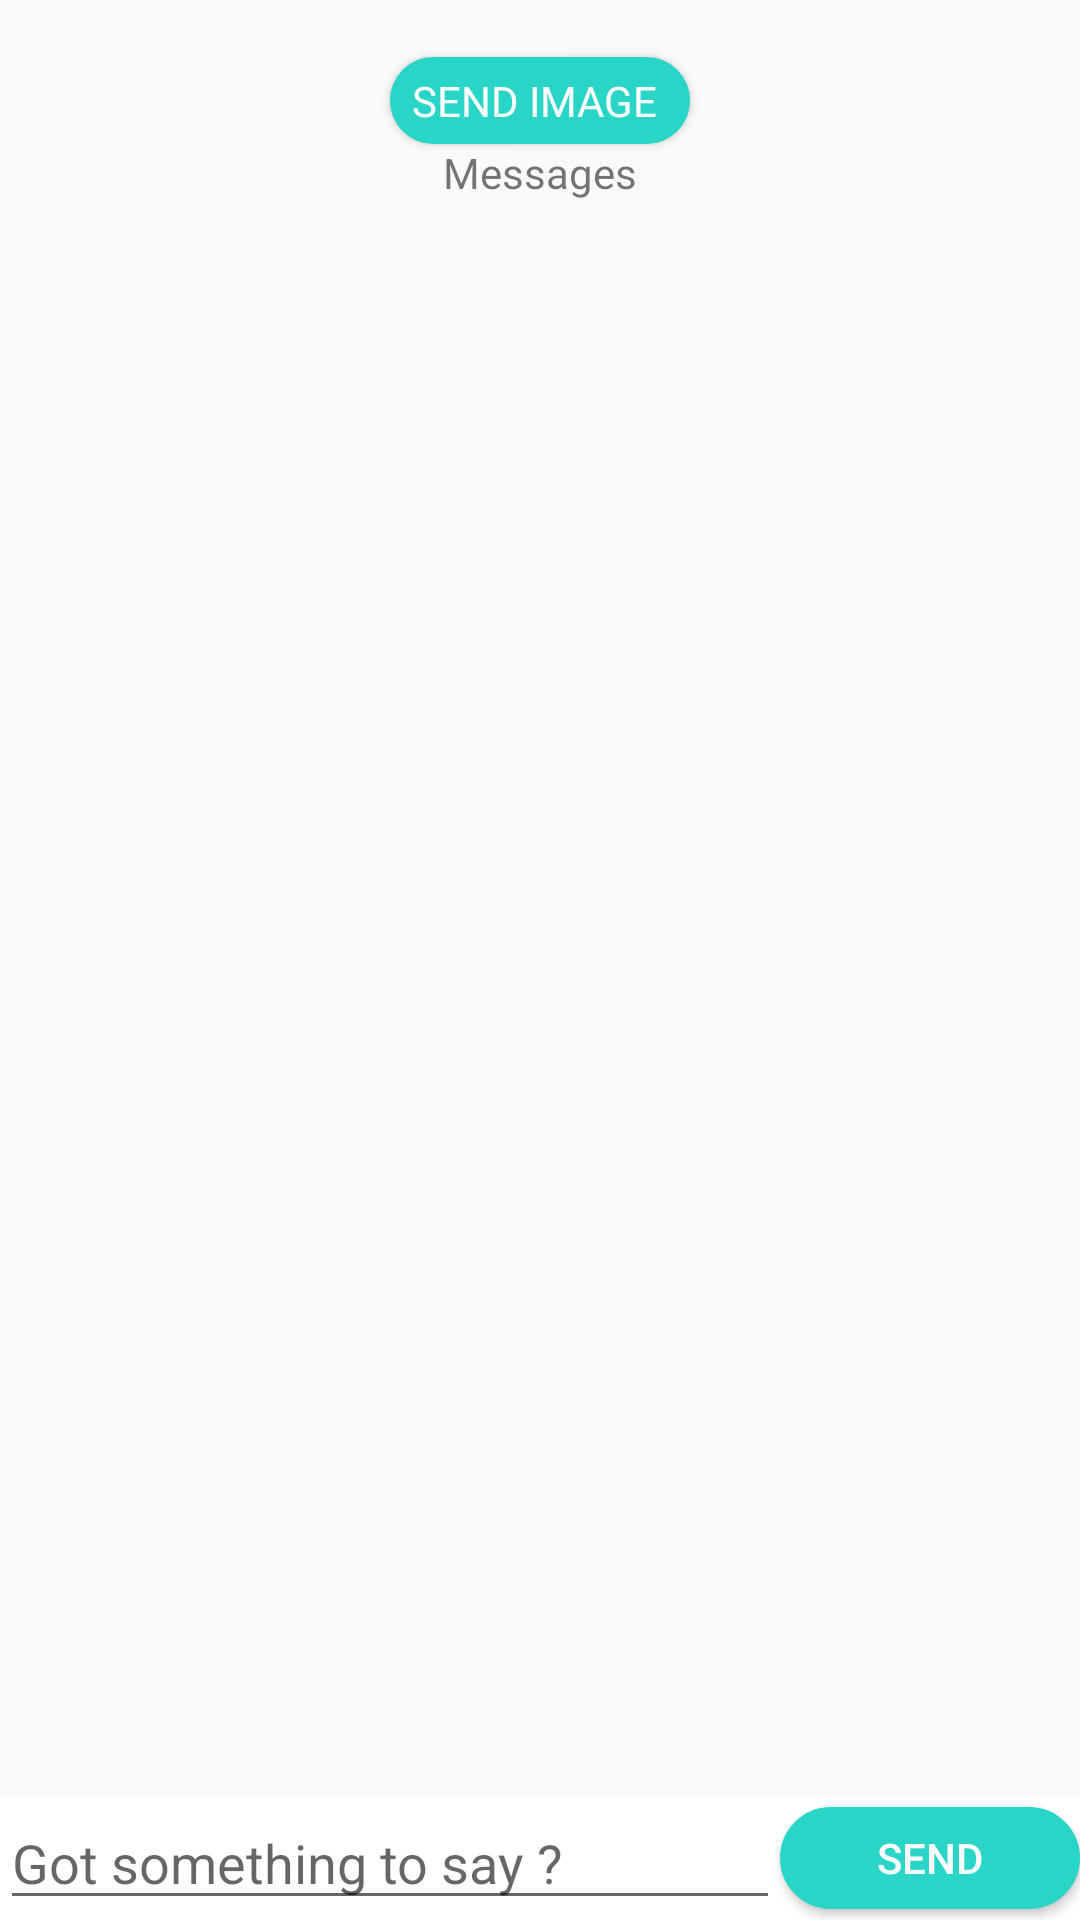

The Android layout XML behind this screen, and the referenced resources:
<!-- AndroidManifest.xml: application theme AppTheme -->
<!-- res/layout/chat_frag.xml -->
<?xml version="1.0" encoding="utf-8"?>
<LinearLayout
    xmlns:android="http://schemas.android.com/apk/res/android"
    android:orientation="vertical"
    android:layout_width="fill_parent"
	android:layout_height="fill_parent"
	android:background="@drawable/chatback">

	<TextView
		android:layout_width="fill_parent"
		android:layout_height="wrap_content"
		android:id="@+id/textView2"
		android:visibility="invisible"/>

	<Button
        android:layout_width="100dp"
        android:layout_height="29dp"
        android:text="Send Image"
        android:id="@+id/sendImgBtn"
		android:background="@drawable/imgsendbtn"
		android:layout_gravity="center"
		android:paddingRight="4dp"
		android:textColor="#ffffff"
        android:typeface="sans"/>

    <TextView
		android:id="@+id/header"
		android:layout_width="fill_parent"
		android:layout_height="wrap_content"
		android:gravity="center_vertical|center_horizontal"
		android:layout_gravity="center"
		android:text="Messages"/>

	<ListView
		android:id="@android:id/list"
		android:layout_below="@id/header"
        android:stackFromBottom="true"
        android:transcriptMode="alwaysScroll"
		android:layout_weight="1.0"
		android:layout_height="fill_parent"
        android:layout_width="fill_parent"

		/>

    <LinearLayout
        xmlns:android="http://schemas.android.com/apk/res/android"
        android:orientation="horizontal"
        android:layout_width="fill_parent"
	    android:layout_height="wrap_content"
		android:background="#ffffff"
		>

	    <EditText
		    android:id="@+id/edit_input"
		    android:layout_width="fill_parent"
		    android:layout_height="wrap_content" 
		    android:layout_weight="1.0"
            android:layout_gravity="left"
		    android:hint="Got something to say ?" >
	    </EditText>

        <Button
		    android:id="@+id/btn_send"
            android:layout_width="100dp"
            android:layout_height="34dp"
            android:layout_gravity="center"
            android:background="@drawable/imgsendbtn"
            android:text="Send"
            android:textColor="#ffffff" />
    </LinearLayout>

</LinearLayout>
<!-- resources referenced by this layout -->
<resources>
  <!-- drawable imgsendbtn (drawable) -->
  <?xml version="1.0" encoding="utf-8"?>
  
  <selector xmlns:android="http://schemas.android.com/apk/res/android">
      <item android:state_pressed="true" >
          <shape android:shape="rectangle"  >
              <corners android:radius="100dip" />
              <stroke android:width="1dip" android:color="#CECECE" />
          </shape>
  
      </item>
      <item android:state_focused="true">
          <shape android:shape="rectangle"  >
              <corners android:radius="100dip" />
              <stroke android:width="1dip" android:color="@color/soothing_blue" />
              <solid android:color="#58857e"/>
          </shape>
      </item>
      <item >
          <shape android:shape="rectangle"  >
              <corners android:radius="100dip" />
              <stroke android:color="@color/imagesendbutton" android:width="1dip"  />
              <gradient android:angle="-90" android:startColor="@color/imagesendbutton" android:endColor="@color/imagesendbutton" />
          </shape>
      </item>
  </selector>
  <style name="AppTheme" parent="Theme.AppCompat.Light.DarkActionBar">
          <item name="colorPrimary">@color/newcolor</item>
          <item name="colorPrimaryDark">@color/dark_blue</item>
          <item name="colorAccent">@color/gray</item>
          
      </style>
  <color name="soothing_blue">#0083BF</color>
  <color name="imagesendbutton">#FF28D5C7</color>
  <color name="newcolor">#29a79d</color>
  <color name="dark_blue">#005A8A</color>
  <color name="gray">#607D8B</color>
</resources>
